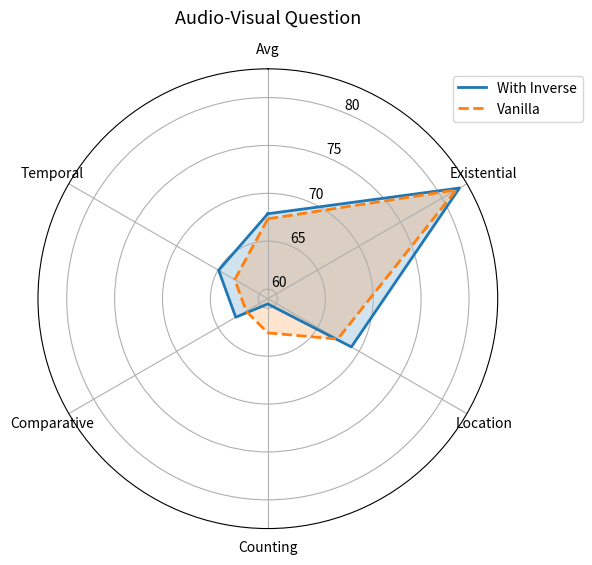

Reproduce this figure in Python.
import numpy as np
import matplotlib.pyplot as plt

method = "base"

if method == "base":
    # -----------------------------
    # 1) 准备示例数据
    # -----------------------------
    mode = "audio-visual"

    if mode == "audio":
        labels = ['Avg', 'Counting', 'Comparative']  # 3个维度标签
        baseline  = [71.60, 77.20, 62.06]
        ours   = [72.40, 77.40, 63.89]
    elif mode == "visual":
        labels = ['Avg', 'Counting', 'Location']  # 3个维度标签
        baseline  = [75.48, 74.15, 76.79]
        ours   = [76.02, 75.23, 76.79]
    elif mode == "audio-visual":
        labels = ['Avg', 'Existential', 'Location', 'Counting', 'Comparative', 'Temporal']  # 6个维度标签
        baseline  = [67.34, 81.71, 67.43, 62.57, 61.61, 62.99]
        ours   = [67.87, 82.11, 69.07, 59.55, 62.87, 64.93]
        # labels = ['Avg', 'Location', 'Counting', 'Comparative', 'Temporal']  # 6个维度标签
        # baseline  = [67.61, 68.45, 63.00, 60.45, 62.86]
        # ours   = [68.33, 69.47, 62.68, 62.51, 64.20]
    # 函数：闭合多边形
    def close_circle(values):
        return values + values[:1]

    ours  = close_circle(ours)
    baseline   = close_circle(baseline)

    N = len(labels)
    angles = np.linspace(0, 2 * np.pi, N, endpoint=False).tolist()
    angles += angles[:1]  # 闭合角度

    # -----------------------------
    # 2) 创建一个极坐标子图（Radar Chart）
    # -----------------------------
    fig = plt.figure(figsize=(6, 6))
    ax = plt.subplot(111, polar=True)  # 单张雷达图

    # (a) 设置雷达图起始角度：让第一个维度在正上方
    ax.set_theta_offset(np.pi / 2)
    # (b) 设置方向：逆时针
    ax.set_theta_direction(-1)

    # (c) 设置每条轴对应的角度标记
    ax.set_thetagrids(np.degrees(angles[:-1]), labels)

    # (d) 如果你想限制半径范围，比如 0~1
    if mode == "audio":
        ax.set_ylim(62, 78)
        ax.set_rticks([65.0, 75])
    elif mode == "visual":
        ax.set_ylim(73, 77)
        ax.set_rticks([73, 75, 77])
    elif mode == "audio-visual":
        ax.set_ylim(59, 83)
        # ax.set_rticks([73, 75, 77])
    # -----------------------------
    # 3) 绘制多边形 & 填充
    # -----------------------------
    # 画 EventZoom
    ax.plot(angles, ours, linewidth=2, label='With Inverse')
    ax.fill(angles, ours, alpha=0.2)

    # 画 Baseline
    ax.plot(angles, baseline, linestyle='--', linewidth=2, label='Vanilla')
    ax.fill(angles, baseline, alpha=0.2)

    # -----------------------------
    # 4) 设置图例、标题并显示
    # -----------------------------
    if mode == "audio":
        title = "Audio Question"
    elif mode == "visual":
        title = "Visual Question"
    else:
        title = "Audio-Visual Question"
    ax.set_title(title, y=1.08, fontsize=13)
    ax.legend(loc='upper right', bbox_to_anchor=(1.2, 1.0))
    plt.tight_layout()
    plt.show()
else:
    # -----------------------------
    # 1) 准备示例数据
    # -----------------------------
    mode = "visual"

    if mode == "audio":
        labels = ['Avg', 'Counting', 'Comparative']  # 3个维度标签
        baseline = [71.90, 77.59, 62.23]
        ours = [74.49, 79.84, 65.39]
    elif mode == "visual":
        labels = ['Avg', 'Counting', 'Location']  # 3个维度标签
        baseline = [74.74, 73.89, 75.57]
        ours = [75.65, 74.65, 76.63]
    elif mode == "audio-visual":
        labels = ['Avg', 'Existential', 'Location', 'Counting', 'Comparative', 'Temporal']  # 6个维度标签
        baseline = [67.61, 82.81, 68.45, 63.00, 60.45, 62.86]
        ours = [68.33, 82.11, 69.47, 62.68, 62.51, 64.20]
        # labels = ['Avg', 'Location', 'Counting', 'Comparative', 'Temporal']  # 6个维度标签
        # baseline  = [67.61, 68.45, 63.00, 60.45, 62.86]
        # ours   = [68.33, 69.47, 62.68, 62.51, 64.20]


    # 函数：闭合多边形
    def close_circle(values):
        return values + values[:1]


    ours = close_circle(ours)
    baseline = close_circle(baseline)

    N = len(labels)
    angles = np.linspace(0, 2 * np.pi, N, endpoint=False).tolist()
    angles += angles[:1]  # 闭合角度

    # -----------------------------
    # 2) 创建一个极坐标子图（Radar Chart）
    # -----------------------------
    fig = plt.figure(figsize=(6, 6))
    ax = plt.subplot(111, polar=True)  # 单张雷达图

    # (a) 设置雷达图起始角度：让第一个维度在正上方
    ax.set_theta_offset(np.pi / 2)
    # (b) 设置方向：逆时针
    ax.set_theta_direction(-1)

    # (c) 设置每条轴对应的角度标记
    ax.set_thetagrids(np.degrees(angles[:-1]), labels)

    # (d) 如果你想限制半径范围，比如 0~1
    if mode == "audio":
        ax.set_ylim(62, 80)
        ax.set_rticks([65.0, 75])
    elif mode == "visual":
        ax.set_ylim(73, 77)
        ax.set_rticks([73, 75, 77])
    elif mode == "audio-visual":
        ax.set_ylim(60, 83)
        # ax.set_rticks([73, 75, 77])
    # -----------------------------
    # 3) 绘制多边形 & 填充
    # -----------------------------
    # 画 EventZoom
    ax.plot(angles, ours, linewidth=2, label='With Inverse')
    ax.fill(angles, ours, alpha=0.2)

    # 画 Baseline
    ax.plot(angles, baseline, linestyle='--', linewidth=2, label='Vanilla')
    ax.fill(angles, baseline, alpha=0.2)

    # -----------------------------
    # 4) 设置图例、标题并显示
    # -----------------------------
    if mode == "audio":
        title = "Audio Question"
    elif mode == "visual":
        title = "Visual Question"
    else:
        title = "Audio-Visual Question"
    ax.set_title(title, y=1.08, fontsize=13)
    ax.legend(loc='upper right', bbox_to_anchor=(1.2, 1.0))
    plt.tight_layout()
    plt.show()